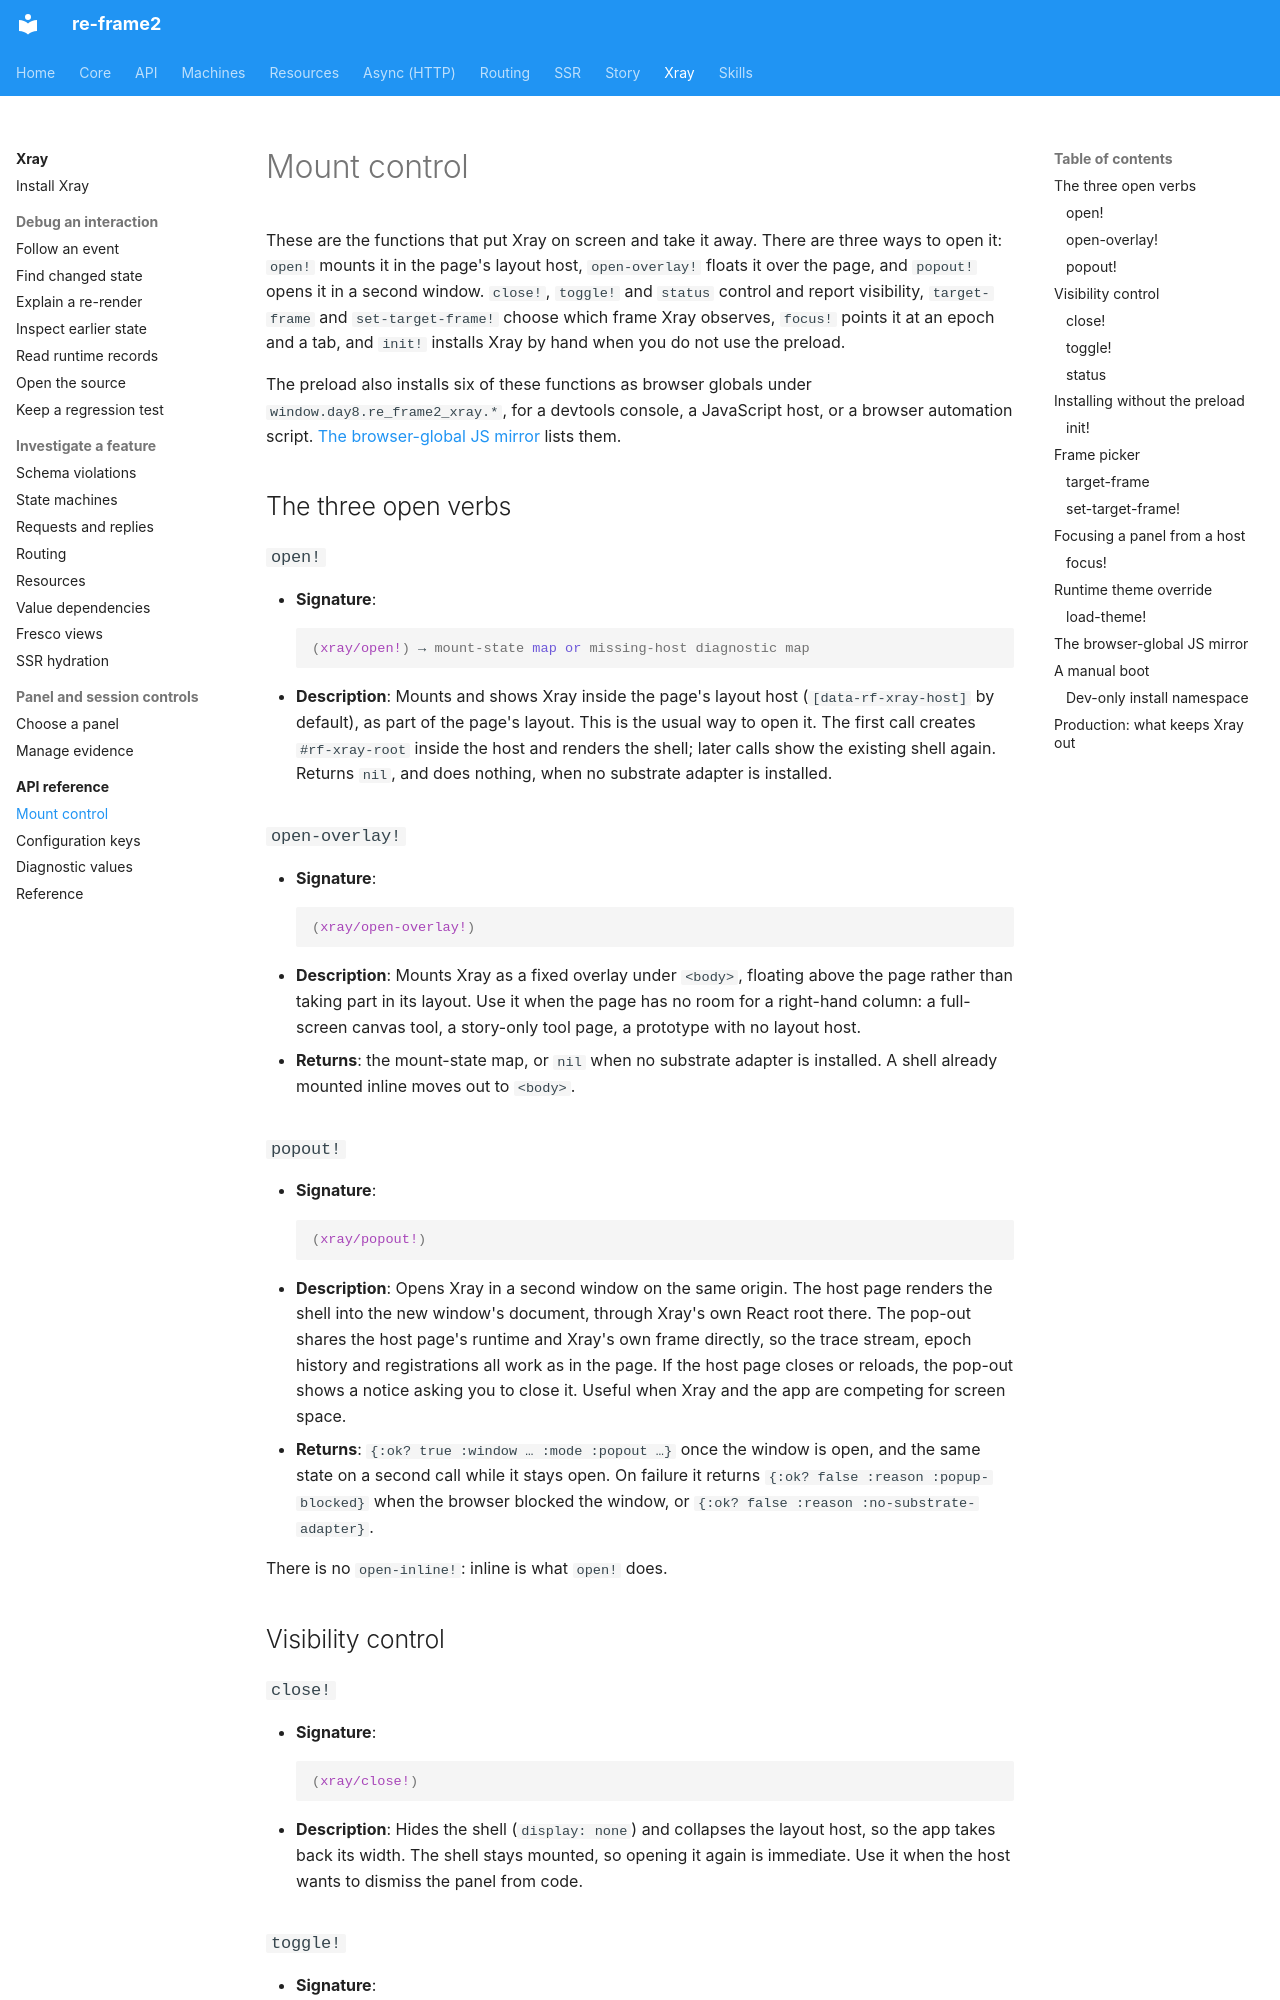

repository: day8/re-frame2 · page: xray/api/mount-control/index.html · generator: mkdocs

# Mount control

These are the functions that put Xray on screen and take it away. There are three ways to open it: `open!` mounts it in the page's layout host, `open-overlay!` floats it over the page, and `popout!` opens it in a second window. `close!`, `toggle!` and `status` control and report visibility, `target-frame` and `set-target-frame!` choose which frame Xray observes, `focus!` points it at an epoch and a tab, and `init!` installs Xray by hand when you do not use the preload.

The preload also installs six of these functions as browser globals under `window.day8.re_frame2_xray.*`, for a devtools console, a JavaScript host, or a browser automation script. [The browser-global JS mirror](#the-browser-global-js-mirror) lists them.

## The three open verbs

### `open!`

- **Signature**:
  ```clojure
  (xray/open!) → mount-state map or missing-host diagnostic map
  ```
- **Description**: Mounts and shows Xray inside the page's layout host (`[data-rf-xray-host]` by default), as part of the page's layout. This is the usual way to open it. The first call creates `#rf-xray-root` inside the host and renders the shell; later calls show the existing shell again. Returns `nil`, and does nothing, when no substrate adapter is installed.

### `open-overlay!`

- **Signature**:
  ```clojure
  (xray/open-overlay!)
  ```
- **Description**: Mounts Xray as a fixed overlay under `<body>`, floating above the page rather than taking part in its layout. Use it when the page has no room for a right-hand column: a full-screen canvas tool, a story-only tool page, a prototype with no layout host.
- **Returns**: the mount-state map, or `nil` when no substrate adapter is installed. A shell already mounted inline moves out to `<body>`.

### `popout!`

- **Signature**:
  ```clojure
  (xray/popout!)
  ```
- **Description**: Opens Xray in a second window on the same origin. The host page renders the shell into the new window's document, through Xray's own React root there. The pop-out shares the host page's runtime and Xray's own frame directly, so the trace stream, epoch history and registrations all work as in the page. If the host page closes or reloads, the pop-out shows a notice asking you to close it. Useful when Xray and the app are competing for screen space.
- **Returns**: `{:ok? true :window … :mode :popout …}` once the window is open, and the same state on a second call while it stays open. On failure it returns `{:ok? false :reason :popup-blocked}` when the browser blocked the window, or `{:ok? false :reason :no-substrate-adapter}`.

There is no `open-inline!`: inline is what `open!` does.

## Visibility control

### `close!`

- **Signature**:
  ```clojure
  (xray/close!)
  ```
- **Description**: Hides the shell (`display: none`) and collapses the layout host, so the app takes back its width. The shell stays mounted, so opening it again is immediate. Use it when the host wants to dismiss the panel from code.

### `toggle!`

- **Signature**:
  ```clojure
  (xray/toggle!)
  ```
- **Description**: Flips visibility. The first call mounts and shows the shell; later calls hide and show it. The `Ctrl+Shift+C` shortcut calls this.
